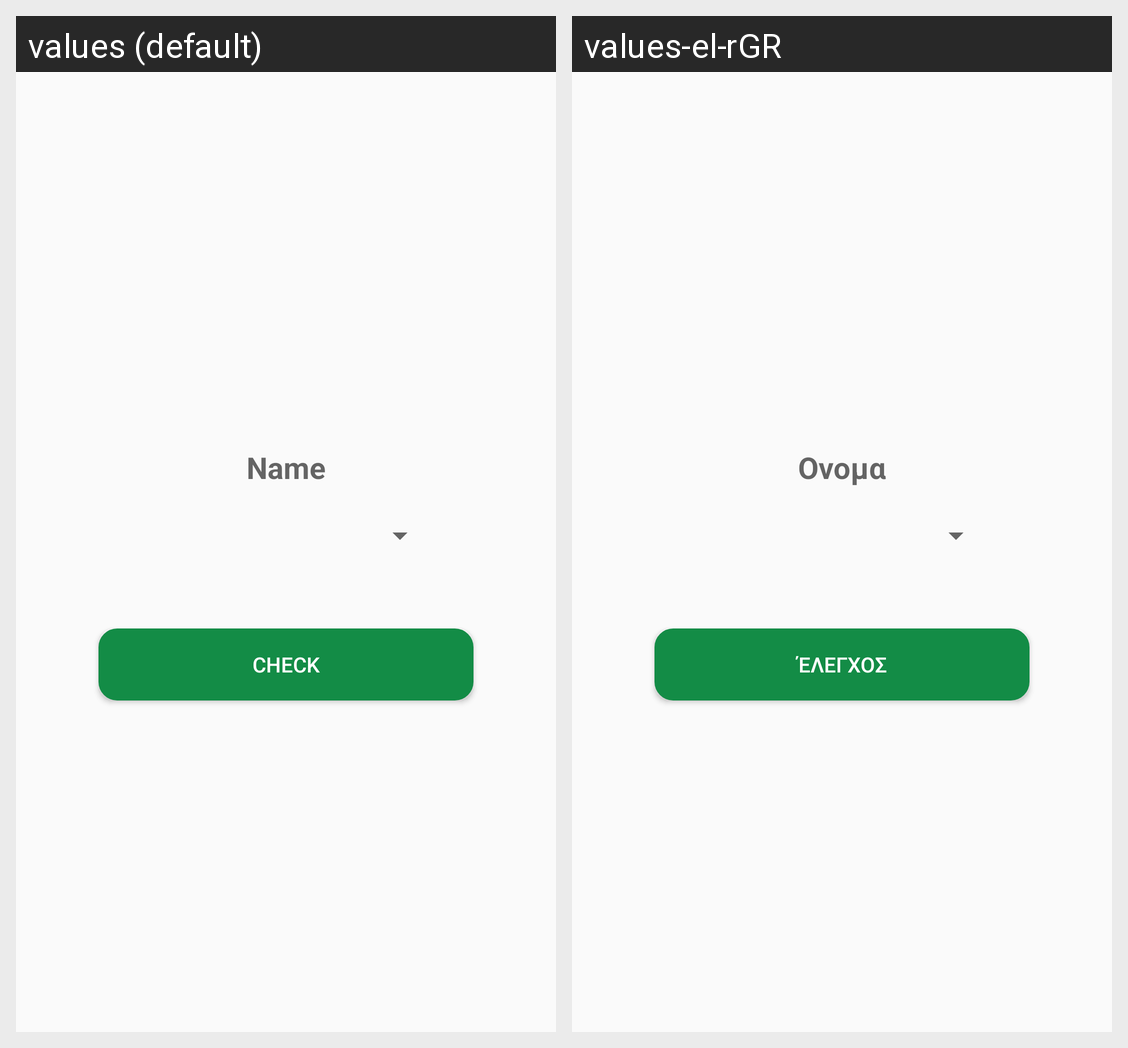

The same Android screen rendered under two of its app's locales, left to right. List the strings drawn on it with the default value and each locale's translation.
Android screen res/layout/activity_leave.xml rendered under 2 locales, left to right: values (default), values-el-rGR. Device: Nexus 5 (rendered at 1080×1920; each locale shown at half size, 540×960, under a caption strip naming it); theme AppTheme.
Strings drawn on this screen, with the default value and each locale's value (text and hints the layout hard-codes, and strings that could not be matched under every locale, appear in the picture but are not listed):

name
  values: Name
  values-el-rGR: Ονομα

check
  values: Check
  values-el-rGR: έλεγχος
